Run: headless pygame with SDL's dummy video driver; simulated clock (each Clock.tick advances the game by its frame time, no real sleeping); random seed 0; keys injected as events and as key.get_pressed() state; no mouse input.
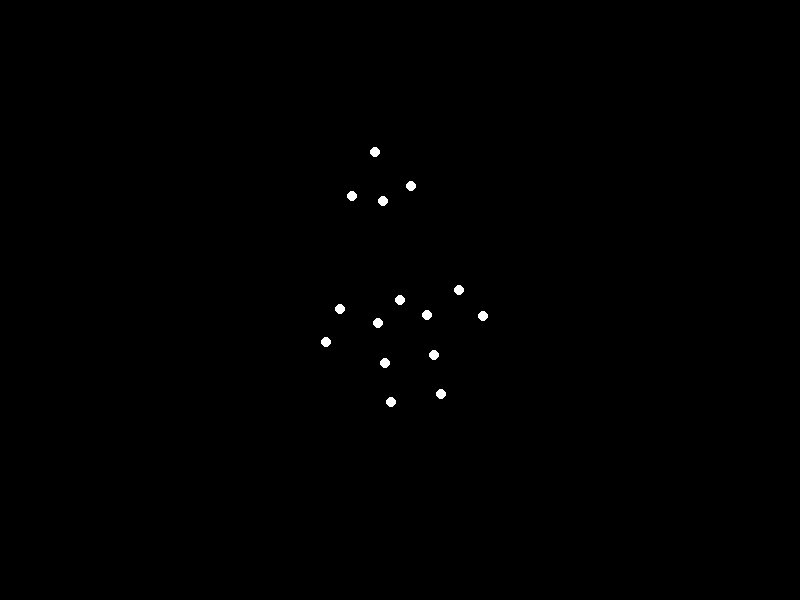
Frame 1 of 4 · flips 1–60 · no input
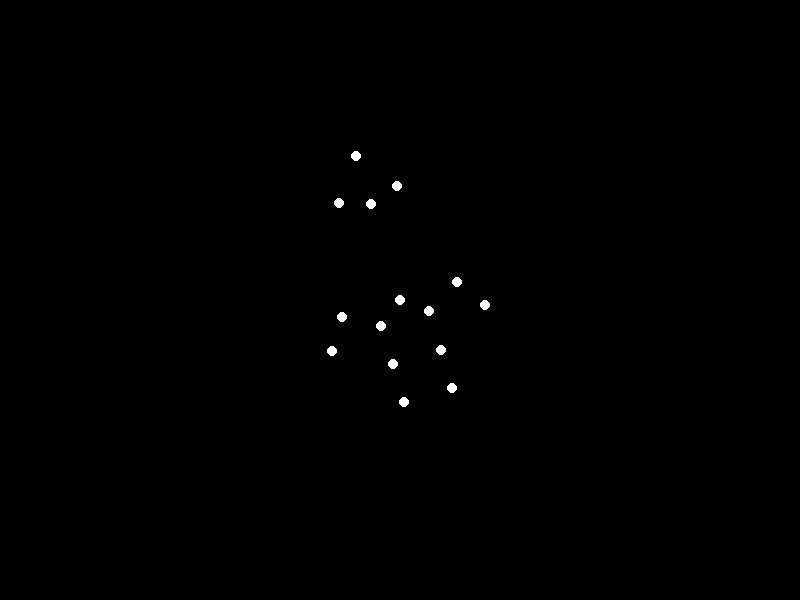
Frame 2 of 4 · flips 61–180 · tapped SPACE, RETURN · held RIGHT (→), D
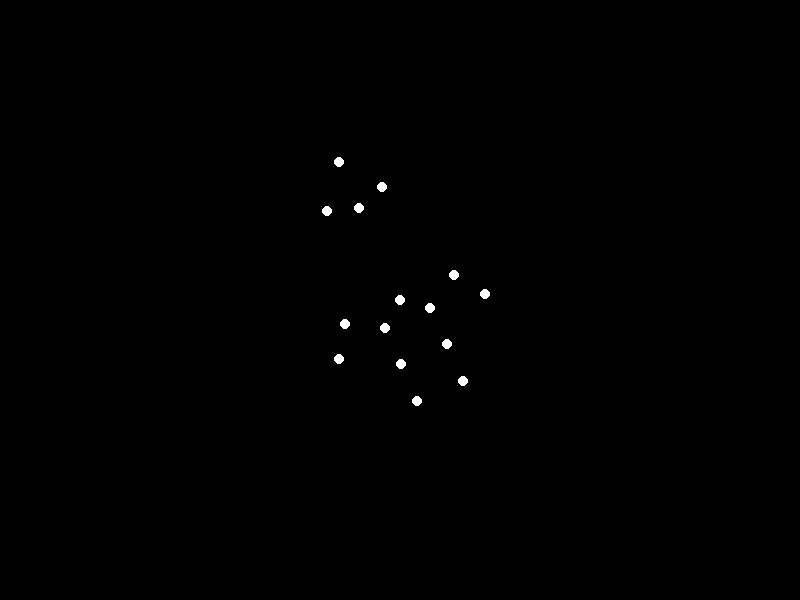
Frame 3 of 4 · flips 181–300 · held DOWN (↓), S
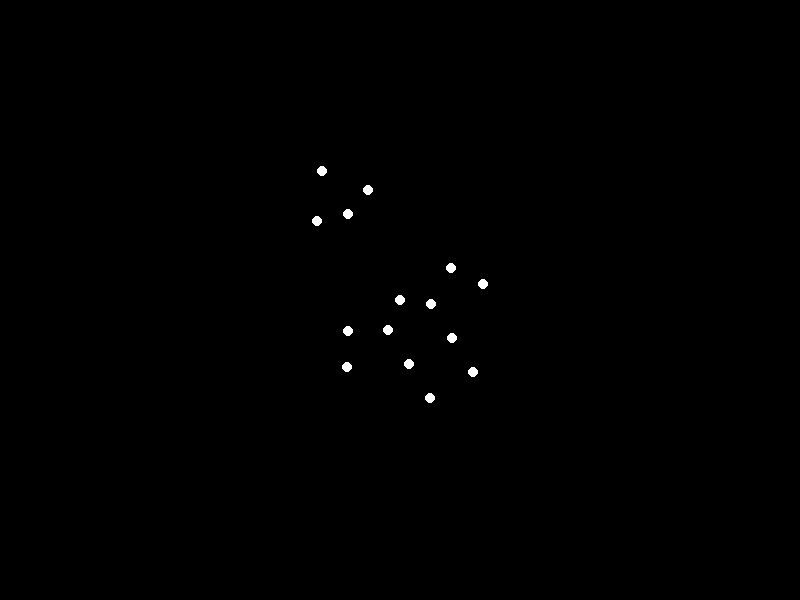
Frame 4 of 4 · flips 301–420 · held LEFT (←), A, UP (↑), W

The pygame program that drew these frames:


import pygame
import math

# Initialize Pygame
pygame.init()

# Constants
WIDTH, HEIGHT = 800, 600
BLACK = (0, 0, 0)
WHITE = (255, 255, 255)
FPS = 30

# Create a window
screen = pygame.display.set_mode((WIDTH, HEIGHT))
pygame.display.set_caption("Biological Motion Animation")
clock = pygame.time.Clock()

# Define 15 points representing key body parts of the sadman
# Initial positions in a relaxed state
points = {
    'head': [WIDTH//2, HEIGHT//4],
    'neck': [WIDTH//2, HEIGHT//3],
    'torso': [WIDTH//2, HEIGHT//2],
    'left_shoulder': [WIDTH//2 - 30, HEIGHT//3 - 10],
    'right_shoulder': [WIDTH//2 + 30, HEIGHT//3 - 10],
    'left_elbow': [WIDTH//2 - 60, HEIGHT//2],
    'right_elbow': [WIDTH//2 + 60, HEIGHT//2],
    'left_wrist': [WIDTH//2 - 80, HEIGHT//2 + 30],
    'right_wrist': [WIDTH//2 + 80, HEIGHT//2 + 30],
    'left_hip': [WIDTH//2 - 25, HEIGHT//2 + 20],
    'right_hip': [WIDTH//2 + 25, HEIGHT//2 + 20],
    'left_knee': [WIDTH//2 - 25, HEIGHT//2 + 60],
    'right_knee': [WIDTH//2 + 25, HEIGHT//2 + 60],
    'left_ankle': [WIDTH//2 - 25, HEIGHT//2 + 100],
    'right_ankle': [WIDTH//2 + 25, HEIGHT//2 + 100],
}

# Function to rotate points around the center of mass
def rotate_points(points, angle, center):
    rotated_points = {}
    for key, point in points.items():
        x, y = point
        # Translate point to origin
        x -= center[0]
        y -= center[1]
        # Rotate point
        x_new = x * math.cos(angle) - y * math.sin(angle)
        y_new = x * math.sin(angle) + y * math.cos(angle)
        # Translate point back
        rotated_points[key] = [x_new + center[0], y_new + center[1]]
    return rotated_points

# Main animation loop
running = True
while running:
    for event in pygame.event.get():
        if event.type == pygame.QUIT:
            running = False

    # Clear the screen with black color
    screen.fill(BLACK)

    # Define the center of mass
    center_of_mass = [WIDTH//2, HEIGHT//2]

    # Calculate the angle of rotation based on time
    angle = (pygame.time.get_ticks() / 1000.0) * math.pi  # Rotate at 2*pi radians per second

    # Rotate the points
    rotated_points = rotate_points(points, angle, center_of_mass)

    # Draw the points
    for key, point in rotated_points.items():
        pygame.draw.circle(screen, WHITE, point, 5)

    # Update the display
    pygame.display.flip()

    # Cap the frame rate
    clock.tick(FPS)

# Quit Pygame
pygame.quit()
